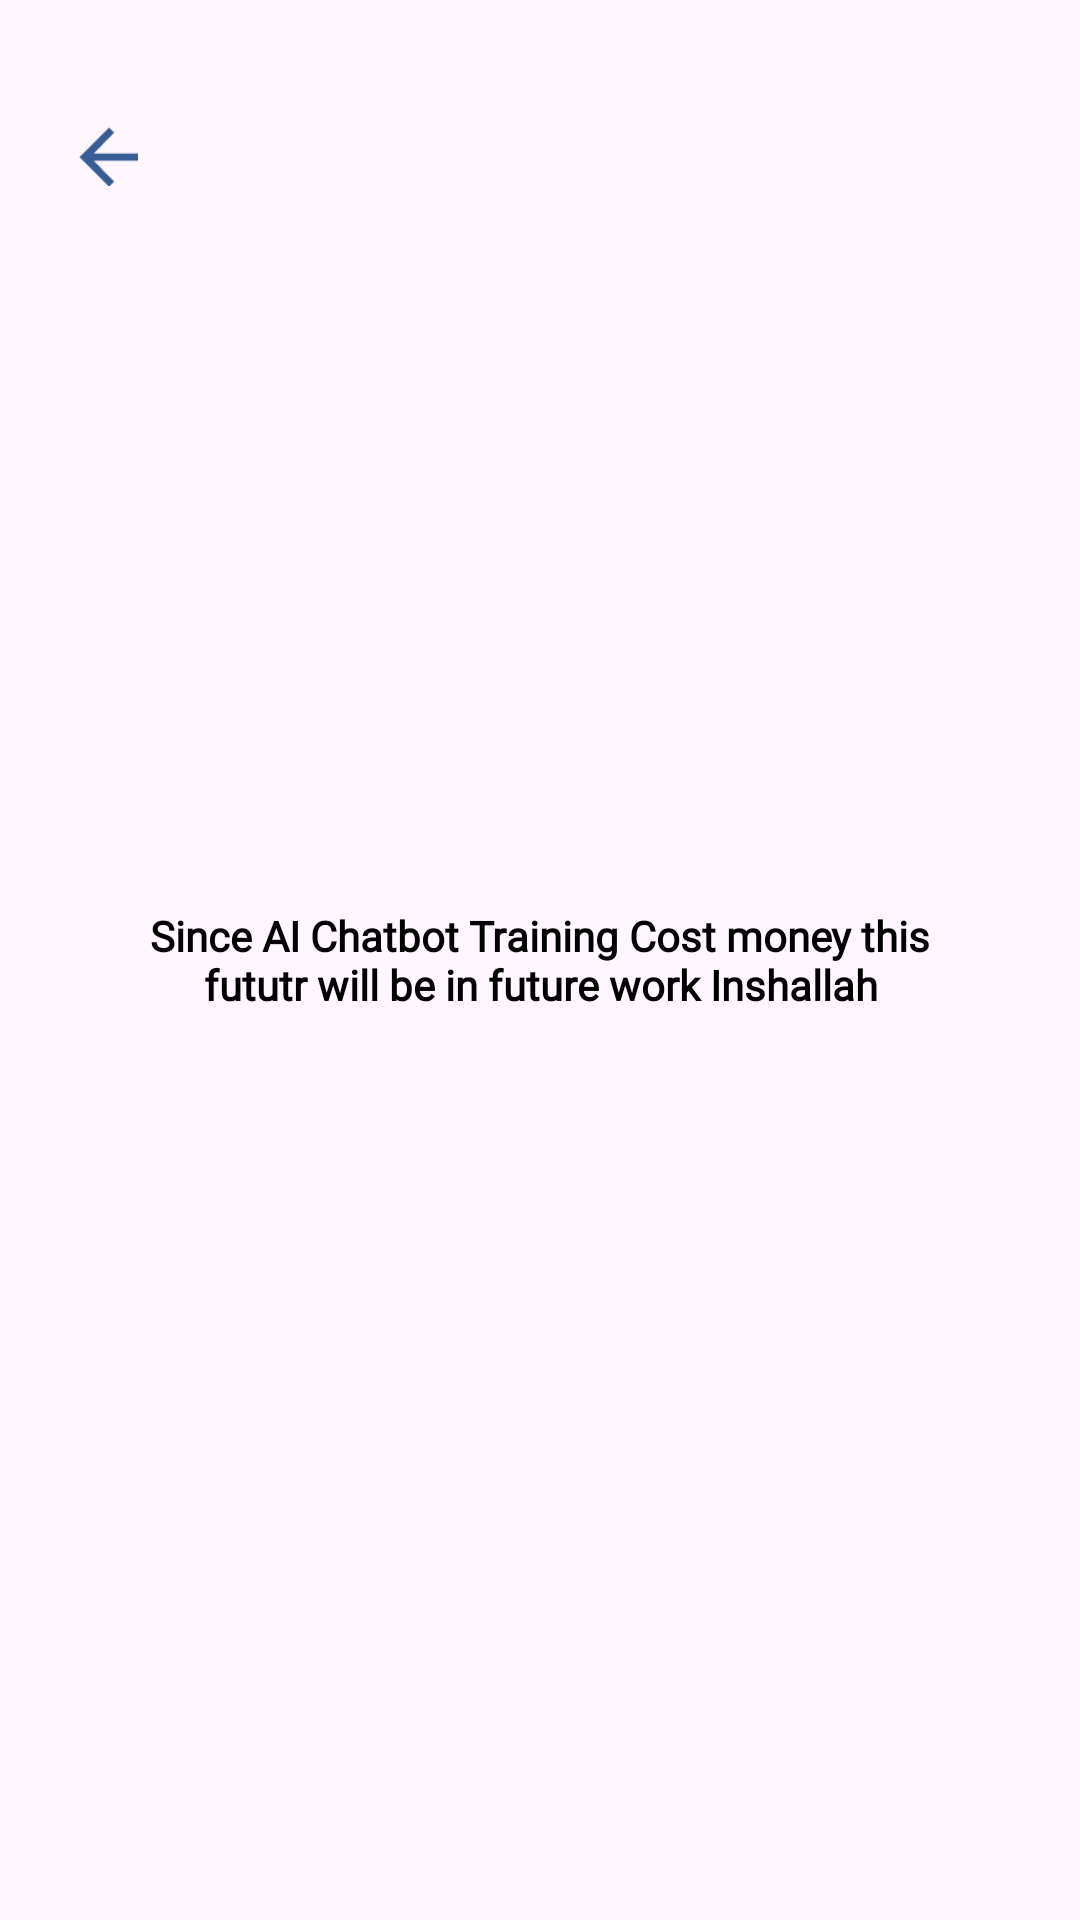

The Android layout XML behind this screen, and the referenced resources:
<!-- AndroidManifest.xml: application theme Theme.AMANAKK -->
<!-- res/layout/ai.xml -->
<?xml version="1.0" encoding="utf-8"?>
<androidx.constraintlayout.widget.ConstraintLayout xmlns:android="http://schemas.android.com/apk/res/android"
    xmlns:app="http://schemas.android.com/apk/res-auto"
    xmlns:tools="http://schemas.android.com/tools"
    android:layout_width="match_parent"
    android:layout_height="match_parent"
    tools:context=".ai">

    <ImageView
        android:id="@+id/backButton"
        android:layout_width="40dp"
        android:layout_height="40dp"
        android:layout_marginStart="16dp"
        android:layout_marginTop="32dp"
        android:contentDescription="Back"
        android:padding="10dp"
        android:src="@drawable/arrow"
        app:layout_constraintStart_toStartOf="parent"
        app:layout_constraintTop_toTopOf="parent" />

    <TextView
        android:id="@+id/textView61"
        android:layout_width="0dp"
        android:layout_height="wrap_content"
        android:layout_marginStart="40dp"
        android:layout_marginEnd="40dp"
        android:fontFamily="@font/poppins"
        android:gravity="center"
        android:text="@string/since"
        android:textColor="#000000"
        android:textStyle="bold"
        app:layout_constraintBottom_toBottomOf="parent"
        app:layout_constraintEnd_toEndOf="parent"
        app:layout_constraintStart_toStartOf="parent"
        app:layout_constraintTop_toTopOf="parent" />
</androidx.constraintlayout.widget.ConstraintLayout>
<!-- resources referenced by this layout -->
<resources>
  <!-- drawable arrow: png bitmap (drawable, 564 bytes) -->
  <string name="since">Since AI Chatbot Training Cost money this fututr will be in future work Inshallah</string>
  <style name="Theme.AMANAKK" parent="Base.Theme.AMANAKK" />
  <style name="Base.Theme.AMANAKK" parent="Theme.Material3.DayNight.NoActionBar">
          
          
      </style>
</resources>
